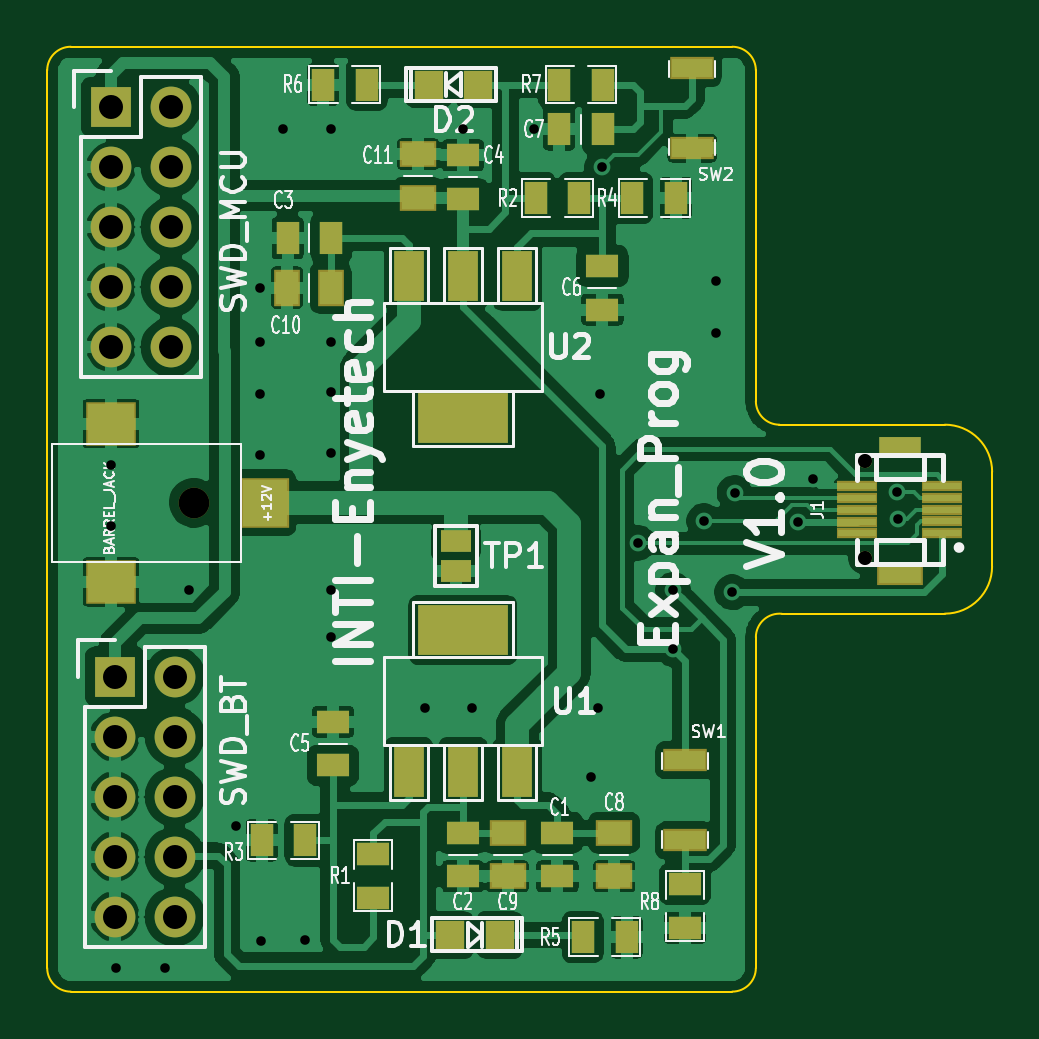
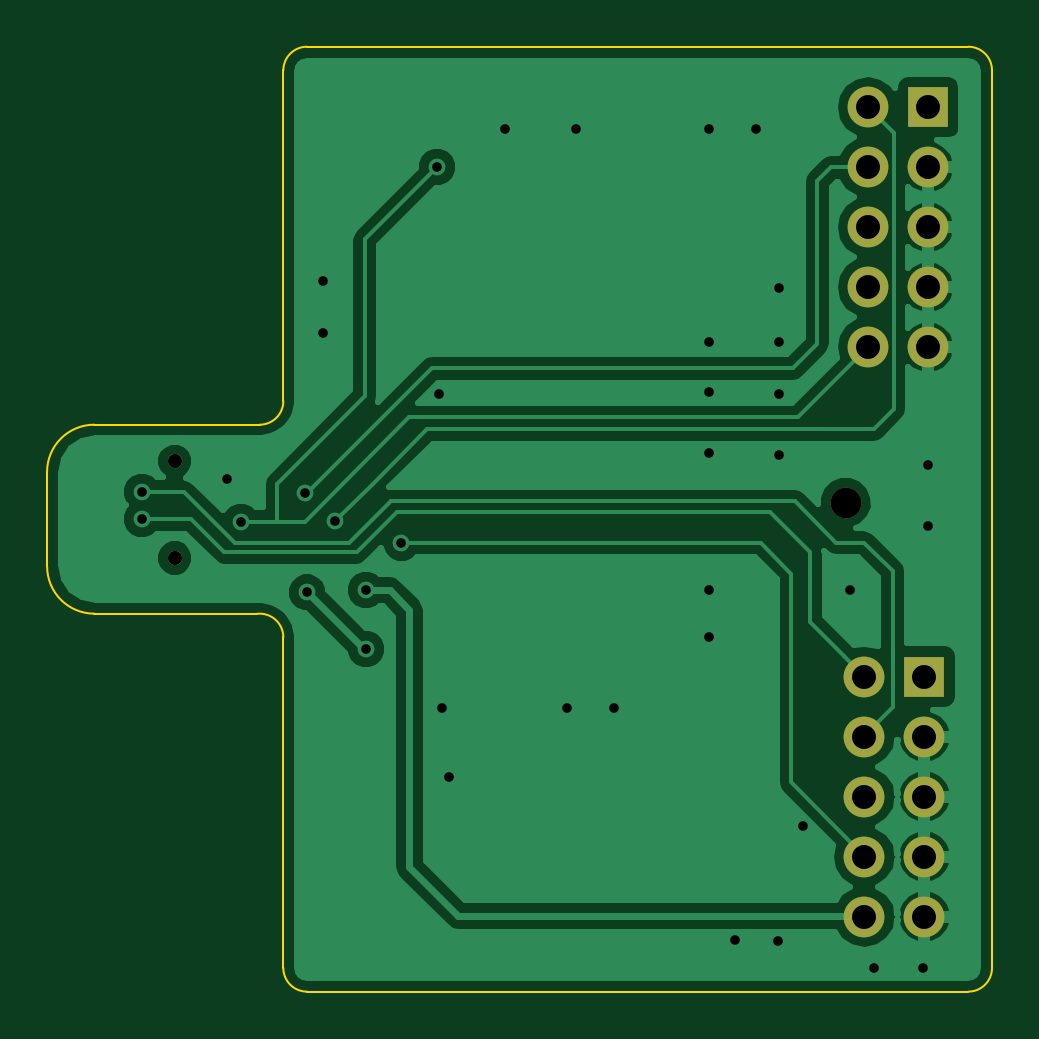
Circuit board: 8 layer files. Board 40.0 x 40.0 mm.
- bottom_copper: programmer_expansion-B.Cu.gbr (37186 bytes)
- bottom_mask: programmer_expansion-B.Mask.gbr (973 bytes)
- outline: programmer_expansion-Edge.Cuts.gbr (1277 bytes)
- top_copper: programmer_expansion-F.Cu.gbr (160315 bytes)
- top_mask: programmer_expansion-F.Mask.gbr (3299 bytes)
- top_silk: programmer_expansion-F.SilkS.gbr (38435 bytes)
- drill: programmer_expansion-NPTH.drl (231 bytes)
- drill: programmer_expansion.drl (950 bytes)

=== bottom_copper: programmer_expansion-B.Cu.gbr (37186 bytes, source omitted) ===
=== bottom_mask: programmer_expansion-B.Mask.gbr ===
G04 #@! TF.FileFunction,Soldermask,Bot*
%FSLAX46Y46*%
G04 Gerber Fmt 4.6, Leading zero omitted, Abs format (unit mm)*
G04 Created by KiCad (PCBNEW 4.0.2+dfsg1-2~bpo8+1-stable) date lun 05 jun 2017 18:32:46 ART*
%MOMM*%
G01*
G04 APERTURE LIST*
%ADD10C,0.100000*%
%ADD11C,1.300000*%
%ADD12R,1.727200X1.727200*%
%ADD13O,1.727200X1.727200*%
%ADD14C,0.600000*%
G04 APERTURE END LIST*
D10*
D11*
X86100000Y-47500000D03*
D12*
X82760000Y-54860000D03*
D13*
X85300000Y-54860000D03*
X82760000Y-57400000D03*
X85300000Y-57400000D03*
X82760000Y-59940000D03*
X85300000Y-59940000D03*
X82760000Y-62480000D03*
X85300000Y-62480000D03*
X82760000Y-65020000D03*
X85300000Y-65020000D03*
D12*
X82600000Y-30760000D03*
D13*
X85140000Y-30760000D03*
X82600000Y-33300000D03*
X85140000Y-33300000D03*
X82600000Y-35840000D03*
X85140000Y-35840000D03*
X82600000Y-38380000D03*
X85140000Y-38380000D03*
X82600000Y-40920000D03*
X85140000Y-40920000D03*
D14*
X114500000Y-45750000D03*
X114500000Y-49850000D03*
M02*

=== outline: programmer_expansion-Edge.Cuts.gbr ===
G04 #@! TF.FileFunction,Profile,NP*
%FSLAX46Y46*%
G04 Gerber Fmt 4.6, Leading zero omitted, Abs format (unit mm)*
G04 Created by KiCad (PCBNEW 4.0.2+dfsg1-2~bpo8+1-stable) date lun 05 jun 2017 18:32:46 ART*
%MOMM*%
G01*
G04 APERTURE LIST*
%ADD10C,0.100000*%
G04 APERTURE END LIST*
D10*
X109900000Y-29200000D02*
G75*
G03X108900000Y-28200000I-1000000J0D01*
G01*
X108900000Y-68200000D02*
G75*
G03X109900000Y-67200000I0J1000000D01*
G01*
X79900000Y-67200000D02*
G75*
G03X80900000Y-68200000I1000000J0D01*
G01*
X80900000Y-28200000D02*
G75*
G03X79900000Y-29200000I0J-1000000D01*
G01*
X110999503Y-52204963D02*
G75*
G03X109900000Y-53200000I-99503J-995037D01*
G01*
X109900000Y-43200000D02*
G75*
G03X110900000Y-44200000I1000000J0D01*
G01*
X117900000Y-52200000D02*
G75*
G03X119900000Y-50200000I0J2000000D01*
G01*
X119902495Y-46200000D02*
G75*
G03X117902495Y-44199875I-2000000J125D01*
G01*
X111000000Y-52200000D02*
X117900000Y-52200000D01*
X109900000Y-67200000D02*
X109900000Y-53200000D01*
X109900000Y-43200000D02*
X109900000Y-29200000D01*
X117900000Y-44200000D02*
X110900000Y-44200000D01*
X108900000Y-28200000D02*
X80900000Y-28200000D01*
X119900000Y-50200000D02*
X119900000Y-46200000D01*
X80900000Y-68200000D02*
X108900000Y-68200000D01*
X79900000Y-29200000D02*
X79900000Y-67200000D01*
M02*

=== top_copper: programmer_expansion-F.Cu.gbr (160315 bytes, source omitted) ===
=== top_mask: programmer_expansion-F.Mask.gbr ===
G04 #@! TF.FileFunction,Soldermask,Top*
%FSLAX46Y46*%
G04 Gerber Fmt 4.6, Leading zero omitted, Abs format (unit mm)*
G04 Created by KiCad (PCBNEW 4.0.2+dfsg1-2~bpo8+1-stable) date lun 05 jun 2017 18:32:46 ART*
%MOMM*%
G01*
G04 APERTURE LIST*
%ADD10C,0.100000*%
%ADD11R,0.950000X1.400000*%
%ADD12R,1.842240X0.942240*%
%ADD13R,1.400000X0.950000*%
%ADD14R,1.540000X1.090000*%
%ADD15R,1.090000X1.540000*%
%ADD16R,2.042240X2.142240*%
%ADD17R,2.142240X1.842240*%
%ADD18C,1.300000*%
%ADD19R,1.270000X0.960000*%
%ADD20R,1.270000X0.965200*%
%ADD21R,1.727200X1.727200*%
%ADD22O,1.727200X1.727200*%
%ADD23R,1.300480X2.150000*%
%ADD24R,3.799840X2.150000*%
%ADD25R,1.198880X1.198880*%
%ADD26R,1.737160X0.437160*%
%ADD27R,1.734820X0.434340*%
%ADD28C,0.600000*%
%ADD29R,1.937160X0.937160*%
%ADD30R,1.800000X0.800000*%
G04 APERTURE END LIST*
D10*
D11*
X91575000Y-29800000D03*
X93425000Y-29800000D03*
X103425000Y-29800000D03*
X101575000Y-29800000D03*
D12*
X107200000Y-32500000D03*
X107200000Y-29100000D03*
D11*
X103425000Y-31700000D03*
X101575000Y-31700000D03*
D13*
X97500000Y-34650000D03*
X97500000Y-32800000D03*
D11*
X91925000Y-36300000D03*
X90075000Y-36300000D03*
D13*
X103400000Y-37475000D03*
X103400000Y-39325000D03*
X92000000Y-58625000D03*
X92000000Y-56775000D03*
X93700000Y-62375000D03*
X93700000Y-64225000D03*
X97500000Y-61475000D03*
X97500000Y-63325000D03*
X101500000Y-61475000D03*
X101500000Y-63325000D03*
D12*
X106900000Y-61800000D03*
X106900000Y-58400000D03*
D11*
X104425000Y-65900000D03*
X102575000Y-65900000D03*
X90825000Y-61800000D03*
X88975000Y-61800000D03*
X100575000Y-34600000D03*
X102425000Y-34600000D03*
X104675000Y-34600000D03*
X106525000Y-34600000D03*
D13*
X106900000Y-65500000D03*
X106900000Y-63650000D03*
D14*
X103900000Y-61475000D03*
X103900000Y-63325000D03*
X99400000Y-61475000D03*
X99400000Y-63325000D03*
D15*
X91900000Y-38400000D03*
X90050000Y-38400000D03*
D14*
X95600000Y-34600000D03*
X95600000Y-32750000D03*
D16*
X89100000Y-47500000D03*
D17*
X82600000Y-44150000D03*
X82600000Y-50850000D03*
D18*
X86100000Y-47500000D03*
D19*
X97200000Y-49135000D03*
D20*
X97200000Y-50400000D03*
D21*
X82760000Y-54860000D03*
D22*
X85300000Y-54860000D03*
X82760000Y-57400000D03*
X85300000Y-57400000D03*
X82760000Y-59940000D03*
X85300000Y-59940000D03*
X82760000Y-62480000D03*
X85300000Y-62480000D03*
X82760000Y-65020000D03*
X85300000Y-65020000D03*
D21*
X82600000Y-30760000D03*
D22*
X85140000Y-30760000D03*
X82600000Y-33300000D03*
X85140000Y-33300000D03*
X82600000Y-35840000D03*
X85140000Y-35840000D03*
X82600000Y-38380000D03*
X85140000Y-38380000D03*
X82600000Y-40920000D03*
X85140000Y-40920000D03*
D23*
X95198760Y-58900000D03*
X97500000Y-58899740D03*
X99801240Y-58899740D03*
D24*
X97500000Y-52900260D03*
D23*
X99801240Y-37900000D03*
X97500000Y-37900260D03*
X95198760Y-37900260D03*
D24*
X97500000Y-43899740D03*
D25*
X99049020Y-65800000D03*
X96950980Y-65800000D03*
X96050980Y-29800000D03*
X98149020Y-29800000D03*
D26*
X117800000Y-48800000D03*
D27*
X117795780Y-48295300D03*
D26*
X117800000Y-47800000D03*
X117800000Y-47300000D03*
D27*
X117795780Y-46804320D03*
D26*
X114200000Y-46800000D03*
X114200000Y-47300000D03*
X114200000Y-47800000D03*
X114200000Y-48300000D03*
X114200000Y-48800000D03*
D28*
X114500000Y-45750000D03*
X114500000Y-49850000D03*
D29*
X116000000Y-50500000D03*
D30*
X116000000Y-45100000D03*
M02*

=== top_silk: programmer_expansion-F.SilkS.gbr (38435 bytes, source omitted) ===
=== drill: programmer_expansion-NPTH.drl ===
M48
;DRILL file {KiCad 4.0.2+dfsg1-2~bpo8+1-stable} date lun 05 jun 2017 18:32:40 ART
;FORMAT={-:-/ absolute / metric / decimal}
FMAT,2
METRIC,TZ
T1C0.597
T2C1.300
%
G90
G05
M71
T1
X114.5Y-45.75
X114.5Y-49.85
T2
X86.1Y-47.5
T0
M30

=== drill: programmer_expansion.drl ===
M48
;DRILL file {KiCad 4.0.2+dfsg1-2~bpo8+1-stable} date lun 05 jun 2017 18:32:40 ART
;FORMAT={-:-/ absolute / metric / decimal}
FMAT,2
METRIC,TZ
T1C0.406
T2C1.016
%
G90
G05
M71
T1
X82.6Y-45.9
X82.6Y-48.5
X82.8Y-67.2
X84.9Y-67.2
X85.9Y-51.2
X87.9Y-61.2
X88.9Y-40.7
X88.9Y-38.4
X88.9Y-42.9
X88.9Y-45.5
X88.95Y-66.05
X89.9Y-31.7
X90.8Y-66.
X91.9Y-31.7
X91.9Y-40.7
X91.9Y-45.4
X91.9Y-51.2
X91.9Y-53.2
X91.9Y-42.8
X95.9Y-56.2
X97.5Y-31.7
X97.9Y-56.2
X100.5Y-31.7
X102.9Y-59.1
X103.2Y-56.2
X103.3Y-42.9
X103.4Y-33.3
X104.9Y-49.2
X106.4Y-51.2
X106.4Y-53.7
X107.705Y-48.281
X108.2Y-38.1
X108.2Y-40.3
X108.9Y-51.3
X109.Y-47.1
X111.7Y-48.3
X112.3Y-46.5
X115.885Y-47.043
X115.9Y-48.2
T2
X82.6Y-30.76
X82.6Y-33.3
X82.6Y-35.84
X82.6Y-38.38
X82.6Y-40.92
X82.76Y-54.86
X82.76Y-57.4
X82.76Y-59.94
X82.76Y-62.48
X82.76Y-65.02
X85.14Y-30.76
X85.14Y-33.3
X85.14Y-35.84
X85.14Y-38.38
X85.14Y-40.92
X85.3Y-54.86
X85.3Y-57.4
X85.3Y-59.94
X85.3Y-62.48
X85.3Y-65.02
T0
M30

